Labelled photos from "classification", an image-classification folder in jshankarc/A-Smartphone-Assistance-for-Blind-Visually-Impaired-using-Deep-Learning. The possible labels are: center, left, right.

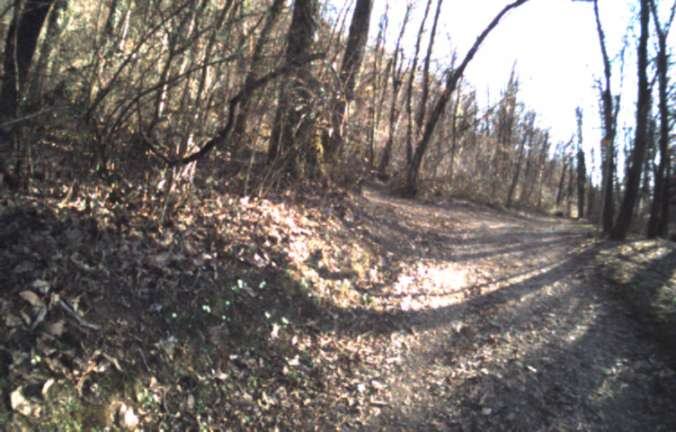
Label: left

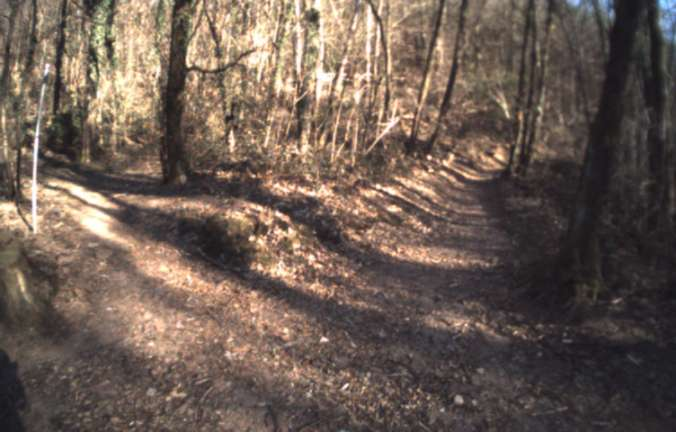
Label: right

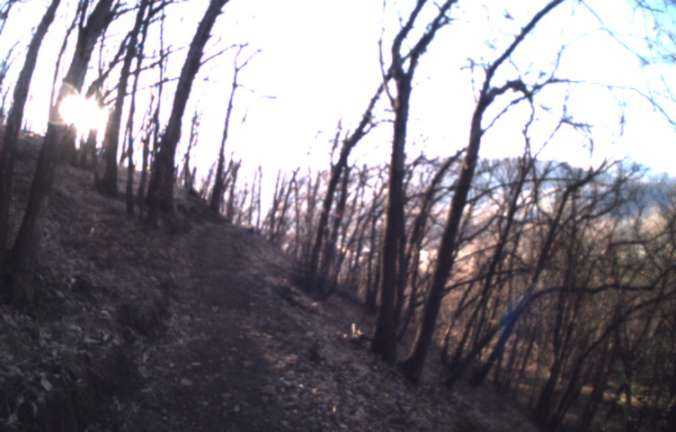
Label: center

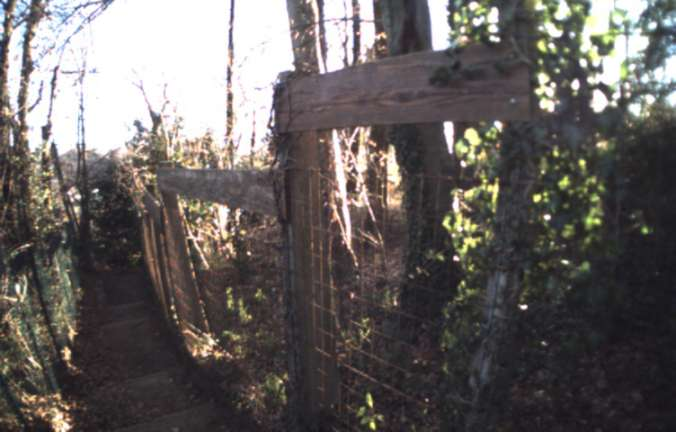
Label: right

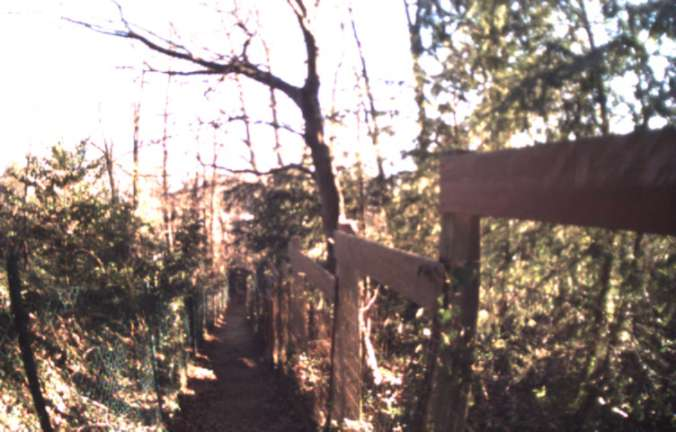
Label: center

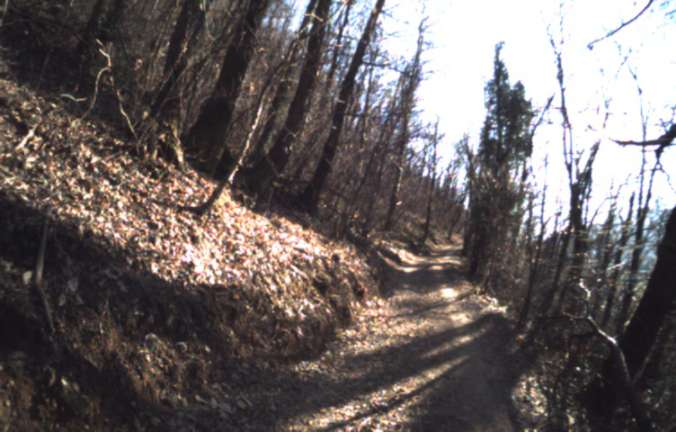
Label: left
